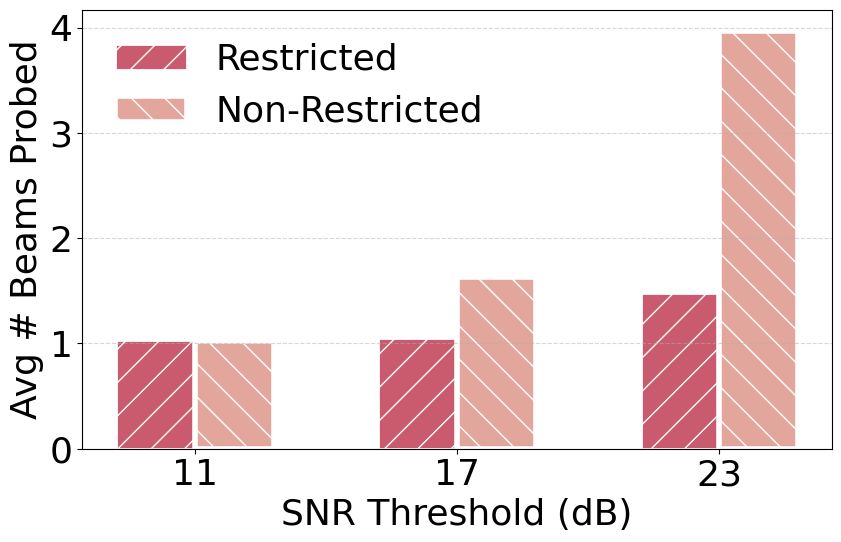

This figure's Python source:
import pandas as pd
import matplotlib.pyplot as plt
import numpy as np

# === Matplotlib Config ===
plt.rcParams.update({
    'pdf.fonttype': 42,
    'ps.fonttype': 42,
    'text.usetex': False,
    'font.size': 26,
    'mathtext.fontset': 'dejavusans',
    'font.family': 'DejaVu Sans'
})

# === Example aggregated statistics (mocked from your code outputs) ===
without_guard_means = {"11": 1.02, "14": 1.00, "17": 1.63, "20": 1.31, "23": 3.97}
with_guard_means    = {"11": 1.03, "14": 1.00, "17": 1.05, "20": 1.92, "23": 1.48}

# === Remove thresholds 14 and 20 ===
remove_keys = {"14", "20"}
filtered_with    = {k: v for k, v in with_guard_means.items() if k not in remove_keys}
filtered_without = {k: v for k, v in without_guard_means.items() if k not in remove_keys}

thresholds = list(filtered_with.keys())
x = np.arange(len(thresholds))
width = 0.3

# === Prepare values ===
with_values = list(filtered_with.values())
without_values = list(filtered_without.values())

# === Plotting ===
fig, ax = plt.subplots(figsize=(9, 6))

bars1 = ax.bar(
    x - width/2, with_values, width,
    label='Restricted', color="#ca5b6f",
    edgecolor='white', hatch='/', linewidth=2
)
bars2 = ax.bar(
    x + width/2, without_values, width,
    label='Non-Restricted', color="#e3a69d",
    edgecolor='white', hatch='\\', linewidth=4
)

# === Formatting ===
ax.set_xlabel('SNR Threshold (dB)')
ax.set_ylabel('Avg # Beams Probed')
ax.set_xticks(x)
ax.set_xticklabels(thresholds)
ax.tick_params(axis='y')
ax.legend(frameon=False)
ax.grid(axis='y', linestyle='--', alpha=0.5)

plt.tight_layout()

# === Save Plot ===
for ext in ['png', 'svg', 'pdf']:
    plt.savefig(f"beams_Checked.{ext}", format=ext, dpi=600)

plt.show()
